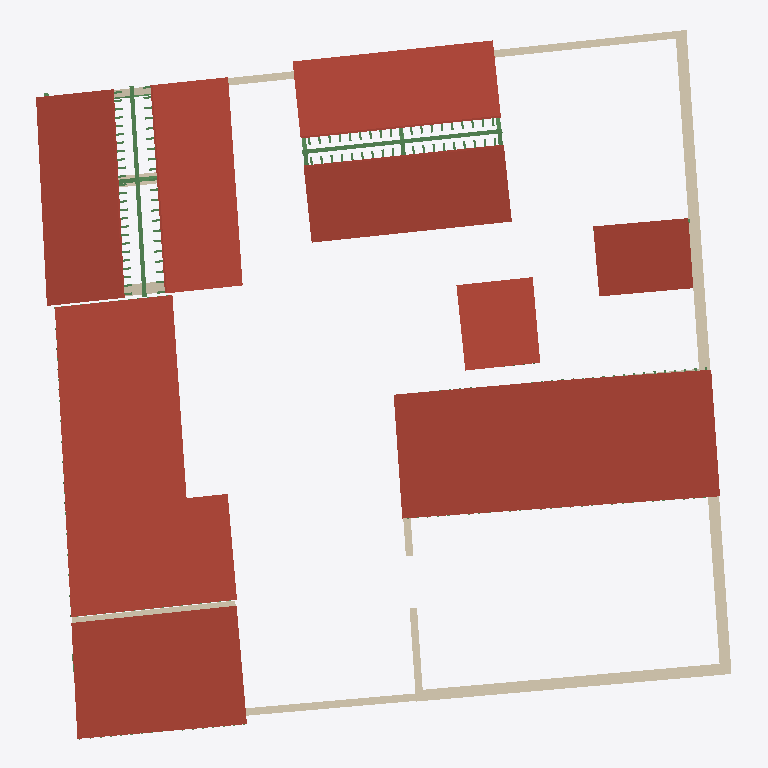
Plan cut of the same IFC building model at storey '1 - Piano Primo' (level 3.10 m, cut at 4.50 m), seen from above with north up, elements coloured by IFC class: 18 walls (beige), 10 beams (green), 7 roofs (red-brown). Cut surfaces are drawn darker.
Extent 37.3 m × 38.1 m × 5.4 m (x, y, z). Storeys (4): 0 - Piano Terra at 0.00 m; 1 - Tettoia at 2.50 m; 1 - Piano Primo at 3.10 m; 2 - Piano Secondo at 4.60 m. Elements (333): 215 IfcBeam, 39 IfcFooting, 39 IfcWall, 18 IfcMember, 8 IfcSlab, 7 IfcRoof, 4 IfcDoor, 3 IfcColumn.

HEADER;
FILE_DESCRIPTION(('ViewDefinition [DesignTransferView_V1.0]'),'2;1');
FILE_NAME('0001','2023-01-16T09:25:34',(''),(''),'ODA IFC SDK 22.8','22.1.30.34 - Exporter 22.5.1.0 - Alternate UI 22','');
FILE_SCHEMA(('IFC4'));
ENDSEC;
DATA;
#93=IFCPROJECT('0OymsBHRfCRevK$4XkEYwc',#20,'0001',$,$,'Nome','Stato',(#88),#85);
#114=IFCSITE('0OymsBHRfCRevK$4XkEYwa',#20,'Default',$,$,#113,$,$,.ELEMENT.,(41,47,59,997253),(12,36,0,1373),0.0,$,$);
#96=IFCBUILDING('0OymsBHRfCRevK$4XkEYwd',#20,'',$,$,#16,$,'',.ELEMENT.,$,$,#95);
#99=IFCBUILDINGSTOREY('0OymsBHRfCRevK$4YHnTBp',#20,'0 - Piano Terra',$,'Livello:Livello',#98,$,'0 - Piano Terra',.ELEMENT.,0.0);
#103=IFCBUILDINGSTOREY('0OymsBHRfCRevK$4YHnmr1',#20,'1 - Tettoia',$,'Livello:Livello',#102,$,'1 - Tettoia',.ELEMENT.,2.4999999999999996);
#107=IFCBUILDINGSTOREY('0OymsBHRfCRevK$4YHnTV_',#20,'1 - Piano Primo',$,'Livello:Livello',#106,$,'1 - Piano Primo',.ELEMENT.,3.0999999999999996);
#111=IFCBUILDINGSTOREY('0OymsBHRfCRevK$4YHnuqR',#20,'2 - Piano Secondo',$,'Livello:Livello',#110,$,'2 - Piano Secondo',.ELEMENT.,4.6);
#10313=IFCROOF('2Q9si0TRnE2OQdPcFURoie',#20,'Tetto di base:Laconico Corinzio:220798',$,'Tetto di base:Laconico Corinzio',#10311,$,'220798',.NOTDEFINED.);
#4596=IFCROOF('33mxMhRgX13hOUjXOtetud',#20,'Tetto di base:Laconico Corinzio:180725',$,'Tetto di base:Laconico Corinzio',#4594,$,'180725',.NOTDEFINED.);
#676=IFCROOF('299xQ0_6TEvupQtKATw6Px',#20,'Tetto di base:Laconico Corinzio:145710',$,'Tetto di base:Laconico Corinzio',#674,$,'145710',.NOTDEFINED.);
#12850=IFCROOF('2D6RHYUtnF_9B7bbfUMTk7',#20,'Tetto di base:Laconico Corinzio:225963',$,'Tetto di base:Laconico Corinzio',#12848,$,'225963',.NOTDEFINED.);
#9018=IFCROOF('0Kr7Rt0U98BgX6WbUri2lj',#20,'Tetto di base:Laconico Corinzio:212502',$,'Tetto di base:Laconico Corinzio',#9016,$,'212502',.NOTDEFINED.);
#12454=IFCROOF('0gR7AmeSb8$BgfnYjUXVNg',#20,'Tetto di base:Laconico Corinzio:224097',$,'Tetto di base:Laconico Corinzio',#12452,$,'224097',.NOTDEFINED.);
#9919=IFCROOF('2LG1HTuyDAUO$5FQIV9f1M',#20,'Tetto di base:Laconico Corinzio:217020',$,'Tetto di base:Laconico Corinzio',#9917,$,'217020',.NOTDEFINED.);
#4261=IFCWALL('0UnBwF4YPDtuu1kBFreWjz',#20,'Muro di base:Mattone Crudo - 60 cm:179400',$,'Muro di base:Mattone Crudo - 60 cm',#4245,#4260,'179400',.NOTDEFINED.);
#3624=IFCWALL('0VXvjFCMHFIgRzN11vrBGV',#20,'Muro di base:Mattone Crudo - 60 cm:152464',$,'Muro di base:Mattone Crudo - 60 cm',#3607,#3623,'152464',.NOTDEFINED.);
#4326=IFCWALL('0UnBwF4YPDtuu1kBFreWgL',#20,'Muro di base:Mattone Crudo - 60 cm:179488',$,'Muro di base:Mattone Crudo - 60 cm',#4284,#4325,'179488',.NOTDEFINED.);
#7036=IFCWALL('1whhRQZR16HA480Lz4yQ6U',#20,'Muro di base:Mattone Crudo - 40 cm:185787',$,'Muro di base:Mattone Crudo - 40 cm',#7019,#7035,'185787',.NOTDEFINED.);
#3891=IFCWALL('2EUgRaNQzCGRwrPqU88Qf0',#20,'Muro di base:Mattone Crudo - 60 cm:156125',$,'Muro di base:Mattone Crudo - 60 cm',#3879,#3890,'156125',.NOTDEFINED.);
#140=IFCWALL('1xI7VV7enE8PRjSnaDZRuV',#20,'Muro di base:Mattone Crudo - 40 cm:139741',$,'Muro di base:Mattone Crudo - 40 cm',#121,#139,'139741',.NOTDEFINED.);
#2833=IFCBEAM('2XkU7xg_f9Pf_44K4zBMom',#20,'M_Timber:228x228:148730',$,'M_Timber:228x228',#2832,#2828,'148730',.BEAM.);
#13830=IFCBEAM('2D6RHYUtnF_9B7bbfUMToH',#20,'M_Timber:228x228:226749',$,'M_Timber:228x228',#13829,#13825,'226749',.BEAM.);
#3926=IFCWALL('2EUgRaNQzCGRwrPqU88QWA',#20,'Muro di base:Mattone Crudo - 40 cm:156567',$,'Muro di base:Mattone Crudo - 40 cm',#3914,#3925,'156567',.NOTDEFINED.);
#12017=IFCWALL('0gR7AmeSb8$BgfnYjUXVT_',#20,'Muro di base:Mattone Crudo - 40 cm:223733',$,'Muro di base:Mattone Crudo - 40 cm',#11999,#12016,'223733',.NOTDEFINED.);
#292=IFCWALL('1xI7VV7enE8PRjSnaDZRn3',#20,'Muro di base:Mattone Crudo - 60 cm:140161',$,'Muro di base:Mattone Crudo - 60 cm',#249,#291,'140161',.NOTDEFINED.);
#7329=IFCWALL('0Mmz_EaT1ABgwpXx5_ppCS',#20,'Muro di base:Mattone Crudo - 60 cm:193510',$,'Muro di base:Mattone Crudo - 60 cm',#7317,#7328,'193510',.NOTDEFINED.);
#8733=IFCWALL('09UmeuFtD70Pdiiuyxg_s_',#20,'Muro di base:Mattone Crudo - 40 cm:207896',$,'Muro di base:Mattone Crudo - 40 cm',#8691,#8732,'207896',.NOTDEFINED.);
#4222=IFCWALL('0UnBwF4YPDtuu1kBFreWnH',#20,'Muro di base:Mattone Crudo - 40 cm:179172',$,'Muro di base:Mattone Crudo - 40 cm',#4180,#4221,'179172',.NOTDEFINED.);
#6818=IFCWALL('1whhRQZR16HA480Lz4yQRh',#20,'Muro di base:Mattone Crudo - 40 cm:185038',$,'Muro di base:Mattone Crudo - 40 cm',#6779,#6817,'185038',.NOTDEFINED.);
#8900=IFCWALL('09UmeuFtD70Pdiiuyxg$54',#20,'Muro di base:Mattone Crudo - 40 cm:209122',$,'Muro di base:Mattone Crudo - 40 cm',#8864,#8899,'209122',.NOTDEFINED.);
#8321=IFCWALL('1IVSgMMVLAZP6vp9ew23n7',#20,'Muro di base:Mattone Crudo - 40 cm:199026',$,'Muro di base:Mattone Crudo - 40 cm',#8276,#8320,'199026',.NOTDEFINED.);
#491=IFCWALL('25eWqX96D8kRq3CApgt2qq',#20,'Muro di base:Mattone Crudo - 60 cm:143224',$,'Muro di base:Mattone Crudo - 60 cm',#476,#490,'143224',.NOTDEFINED.);
#3170=IFCBEAM('0VopMeboj6yQJRUHb2dX_v',#20,'M_Timber:228x228:151703',$,'M_Timber:228x228',#3169,#3166,'151703',.BEAM.);
#4387=IFCWALL('0UnBwF4YPDtuu1kBFreWeJ',#20,'Muro di base:Mattone Crudo - 60 cm:179622',$,'Muro di base:Mattone Crudo - 60 cm',#4349,#4386,'179622',.NOTDEFINED.);
#3224=IFCBEAM('0VopMeboj6yQJRUHb2dX_t',#20,'M_Timber:228x228:151705',$,'M_Timber:228x228',#3223,#3220,'151705',.BEAM.);
#13923=IFCBEAM('2D6RHYUtnF_9B7bbfUMT_g',#20,'M_Timber:228x228:226950',$,'M_Timber:228x228',#13922,#13919,'226950',.BEAM.);
#14463=IFCBEAM('2D6RHYUtnF_9B7bbfUMTvh',#20,'M_Timber:228x228:227143',$,'M_Timber:228x228',#14462,#14459,'227143',.BEAM.);
#13977=IFCBEAM('2D6RHYUtnF_9B7bbfUMT_a',#20,'M_Timber:228x228:226952',$,'M_Timber:228x228',#13976,#13973,'226952',.BEAM.);
#14409=IFCBEAM('2D6RHYUtnF_9B7bbfUMTvf',#20,'M_Timber:228x228:227141',$,'M_Timber:228x228',#14408,#14405,'227141',.BEAM.);
#6705=IFCWALL('1whhRQZR16HA480Lz4yQPz',#20,'Muro di base:Mattone Crudo - 40 cm:184920',$,'Muro di base:Mattone Crudo - 40 cm',#6609,#6704,'184920',.NOTDEFINED.);
#14167=IFCBEAM('2D6RHYUtnF_9B7bbfUMTui',#20,'M_Timber:228x228:227072',$,'M_Timber:228x228',#14166,#14163,'227072',.BEAM.);
#14221=IFCBEAM('2D6RHYUtnF_9B7bbfUMTuk',#20,'M_Timber:228x228:227074',$,'M_Timber:228x228',#14220,#14217,'227074',.BEAM.);
ENDSEC;
